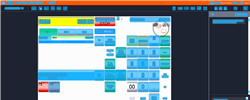
Task: Trigger Based Attended Automation
Workflow: NAMOS_PH_PayWithLocalAccount_AccountName

Step 1: Computer Vision in window 'Web Rep Console*' (msedge.exe)

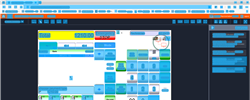
Step 2: CV refresh

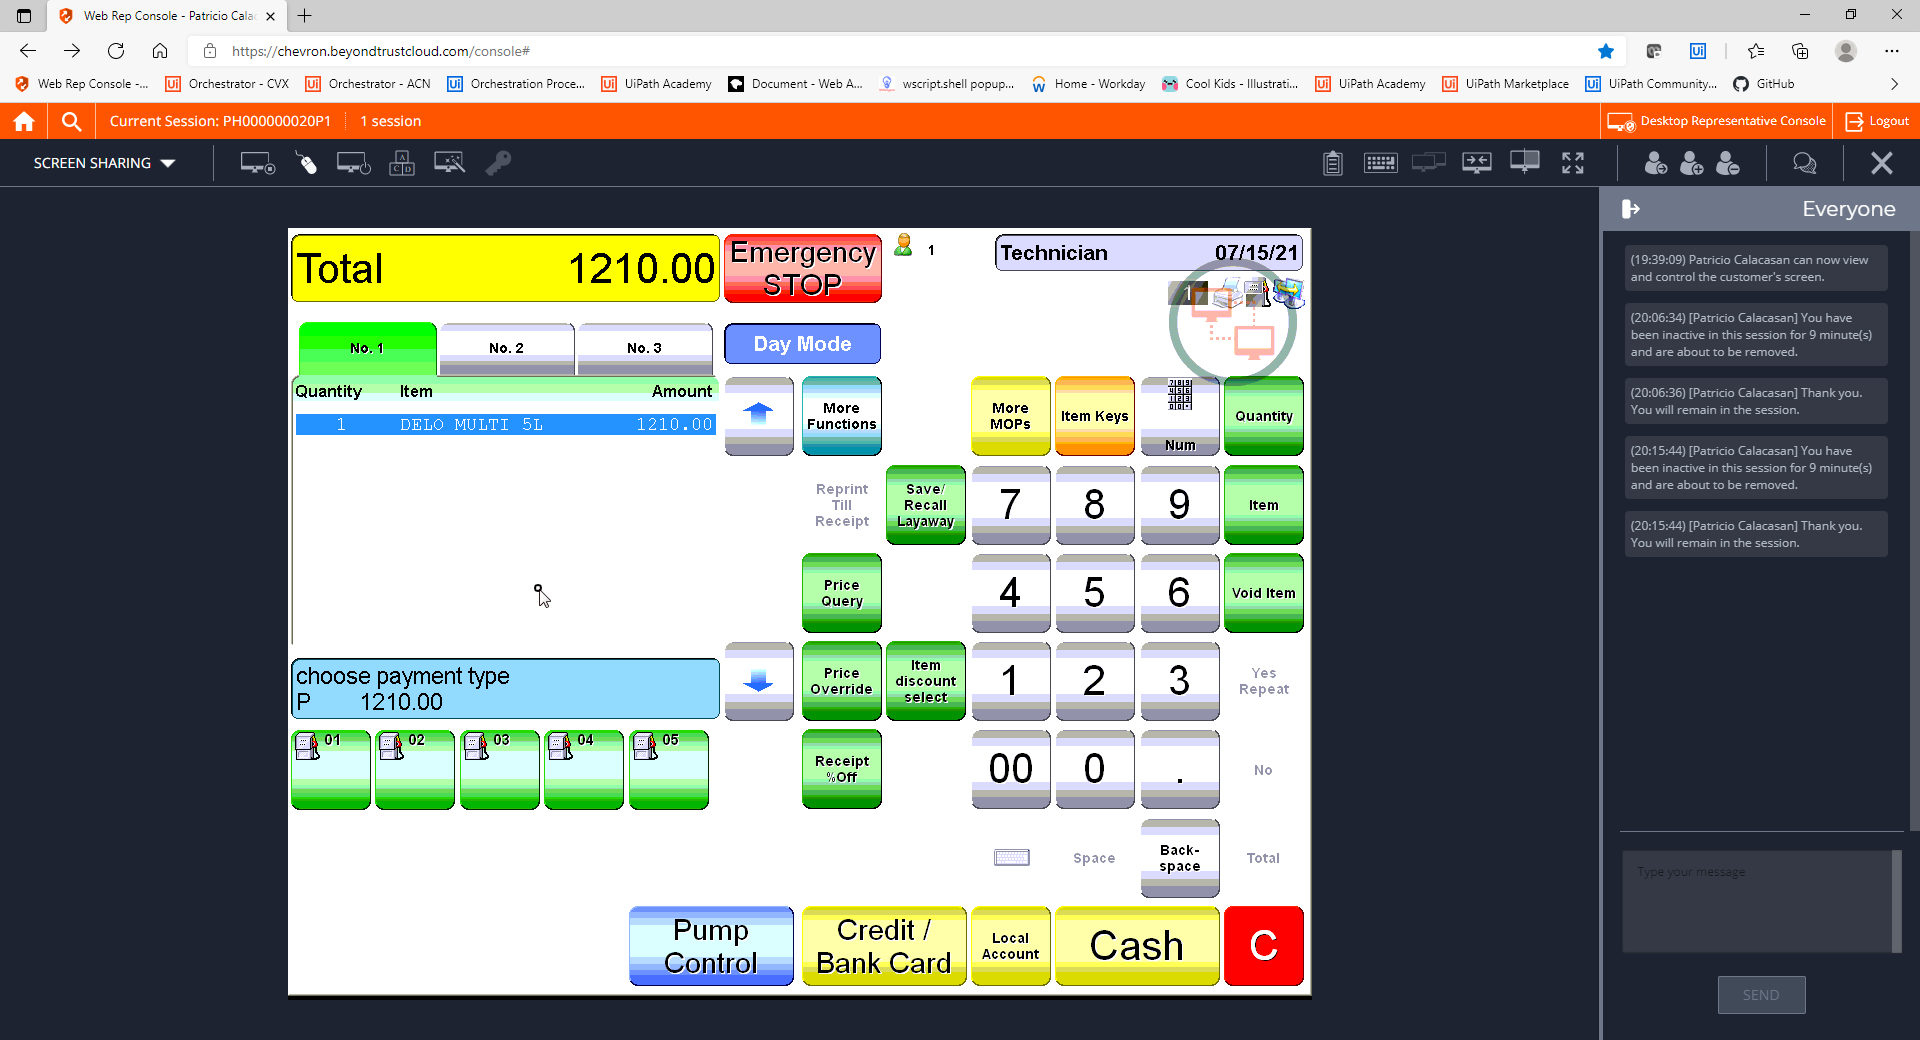
Step 3: CVCache

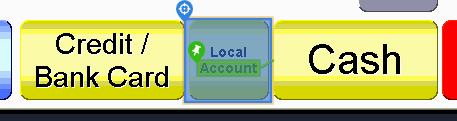
Step 4 [try]: CV Click - Button

Step 5: CvDescriptor (same screen as step 4)

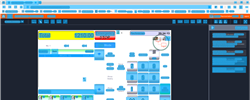
Step 6: CVRefresh

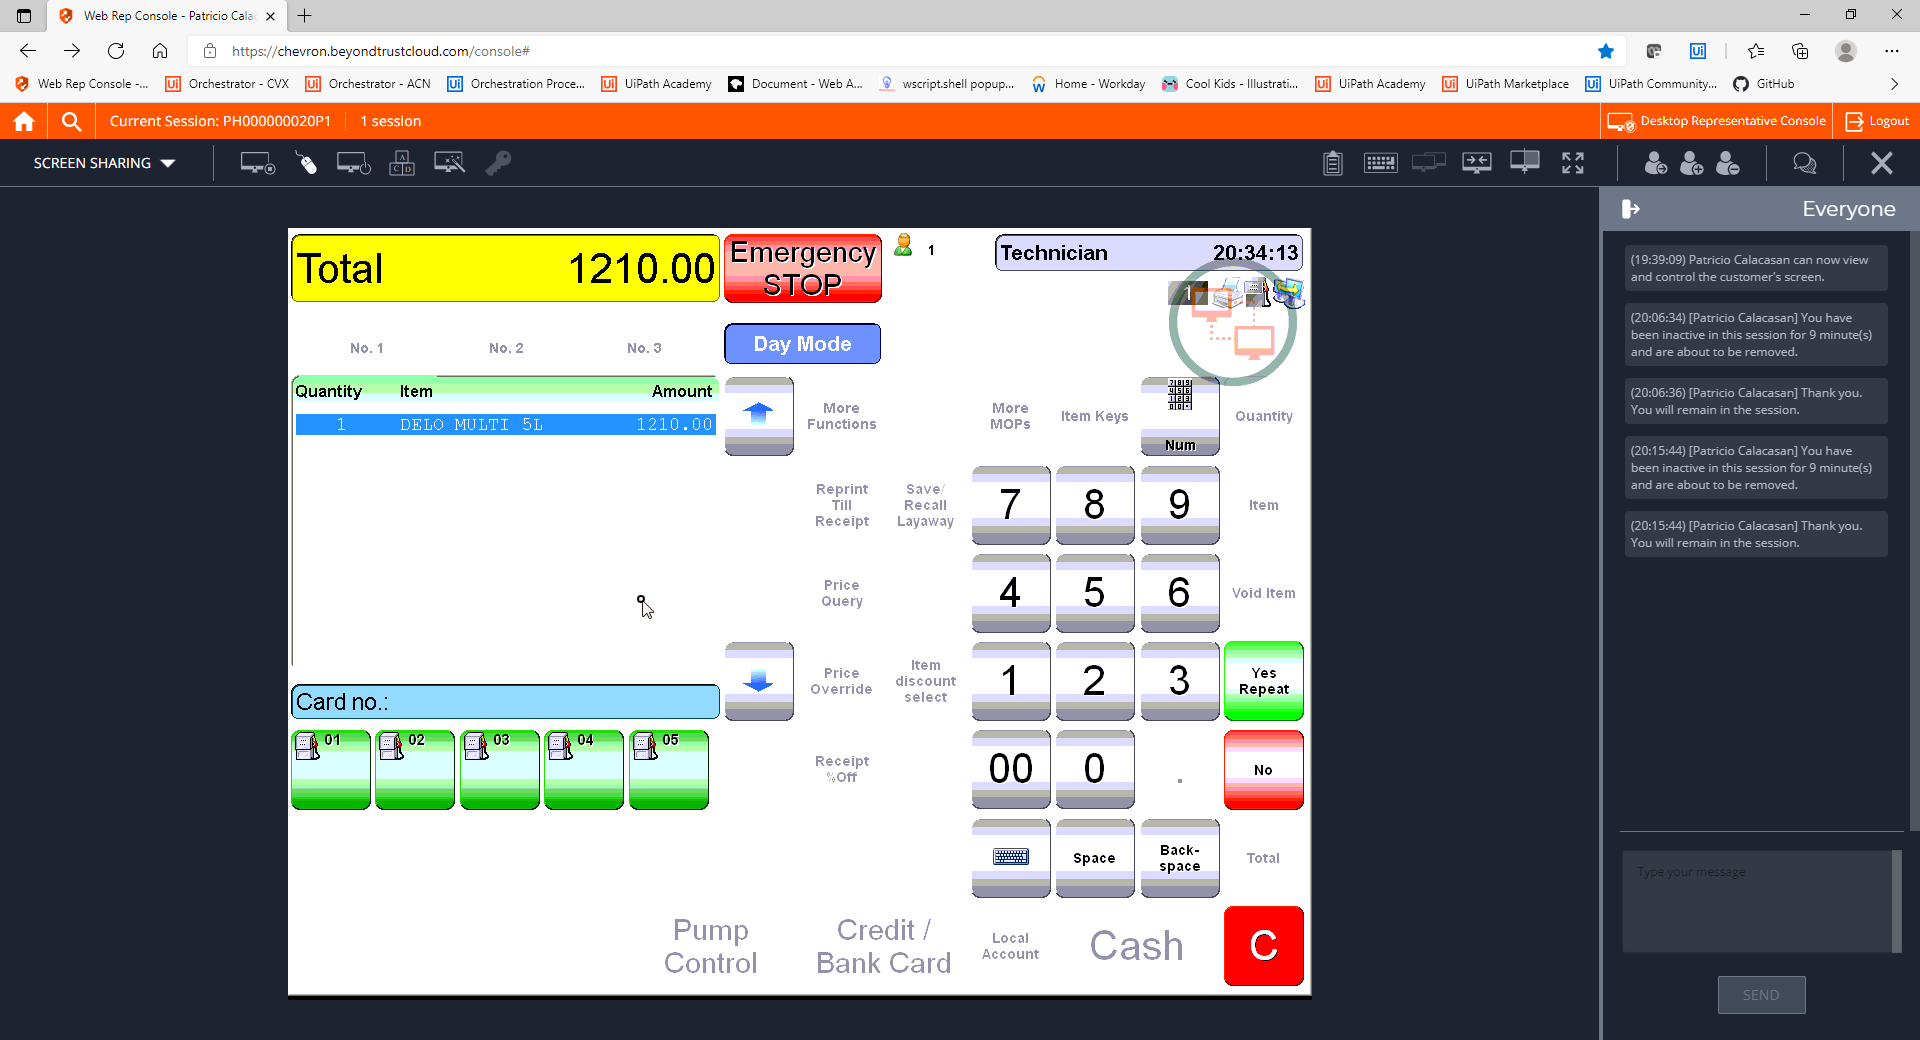
Step 7: CVCache

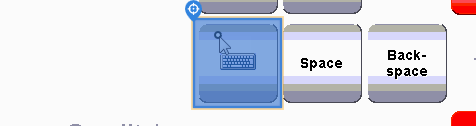
Step 8 [try]: CV Click - Icon

Step 9: CvDescriptor (same screen as step 8)

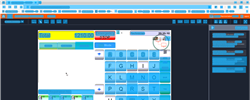
Step 10: CVRefresh

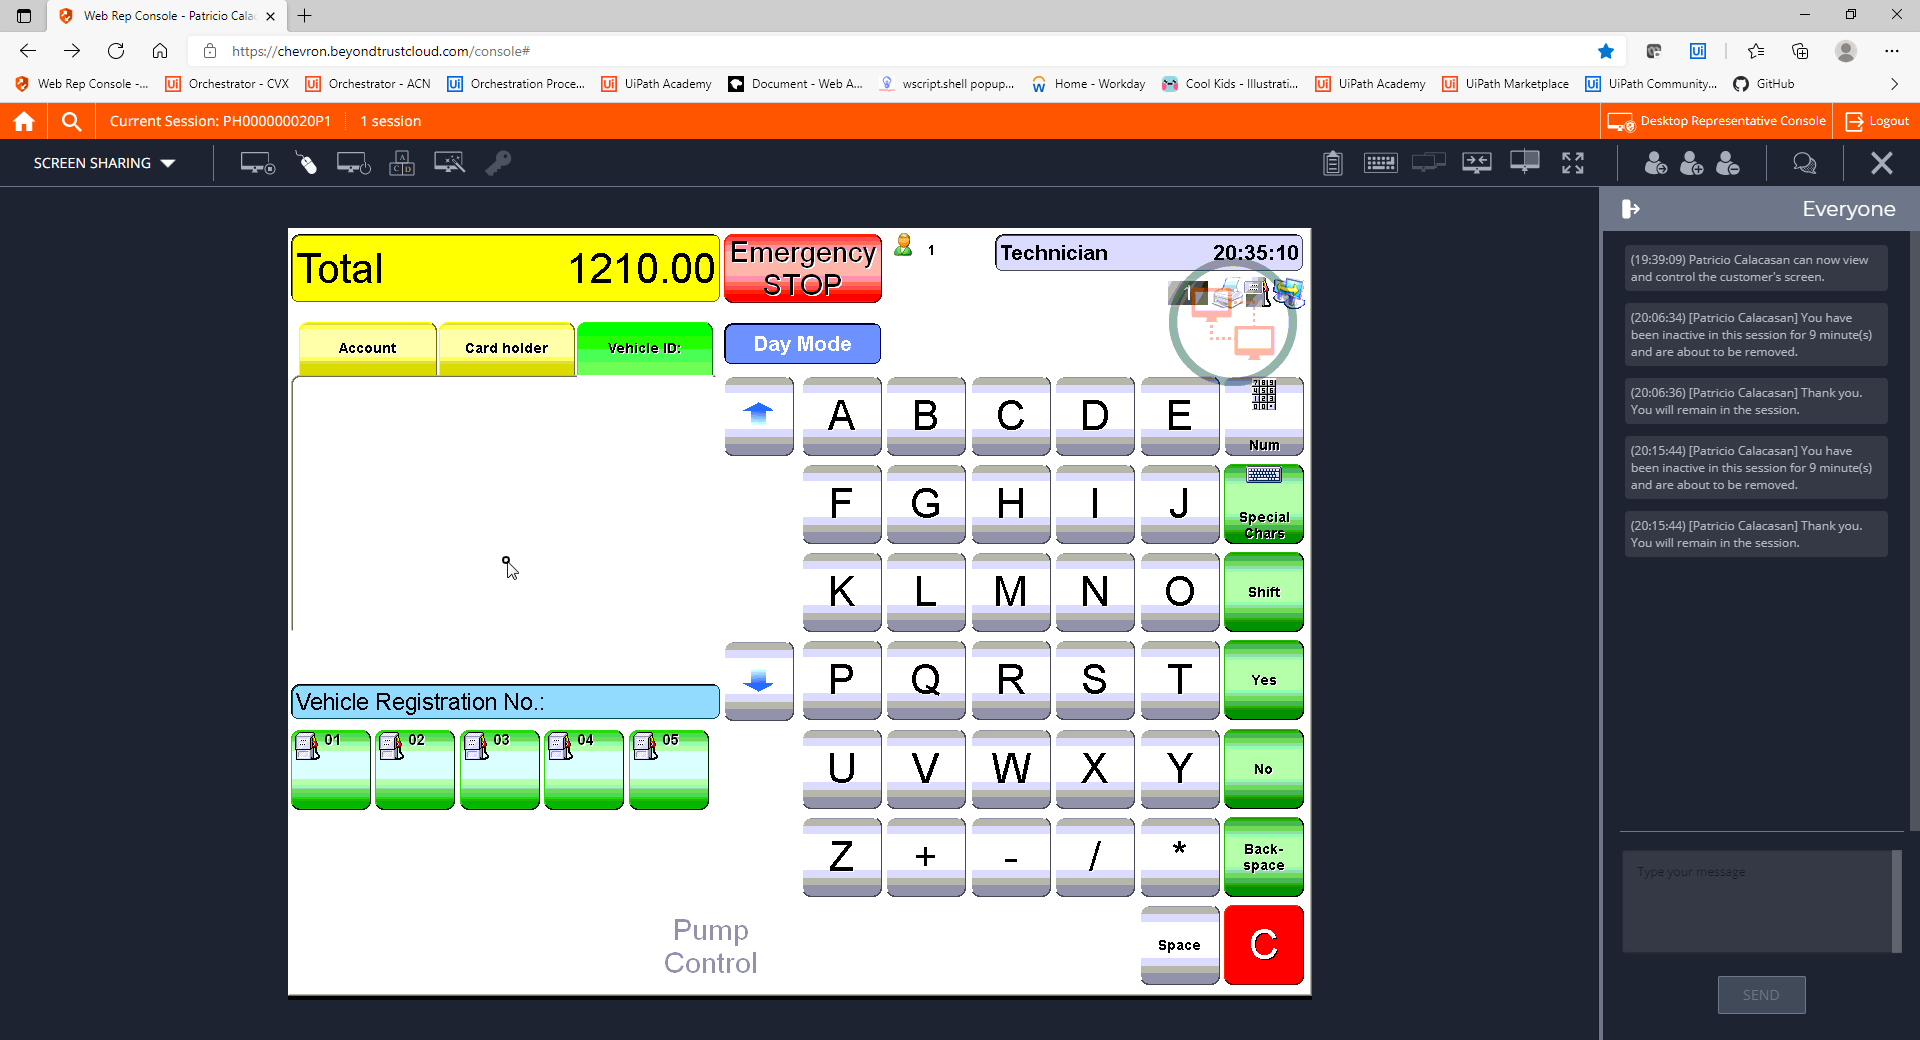
Step 11: CVCache

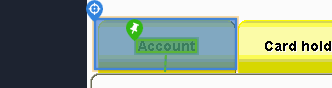
Step 12 [try]: CV Click - Button

Step 13: CvDescriptor (same screen as step 12)

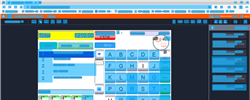
Step 14: CV refresh

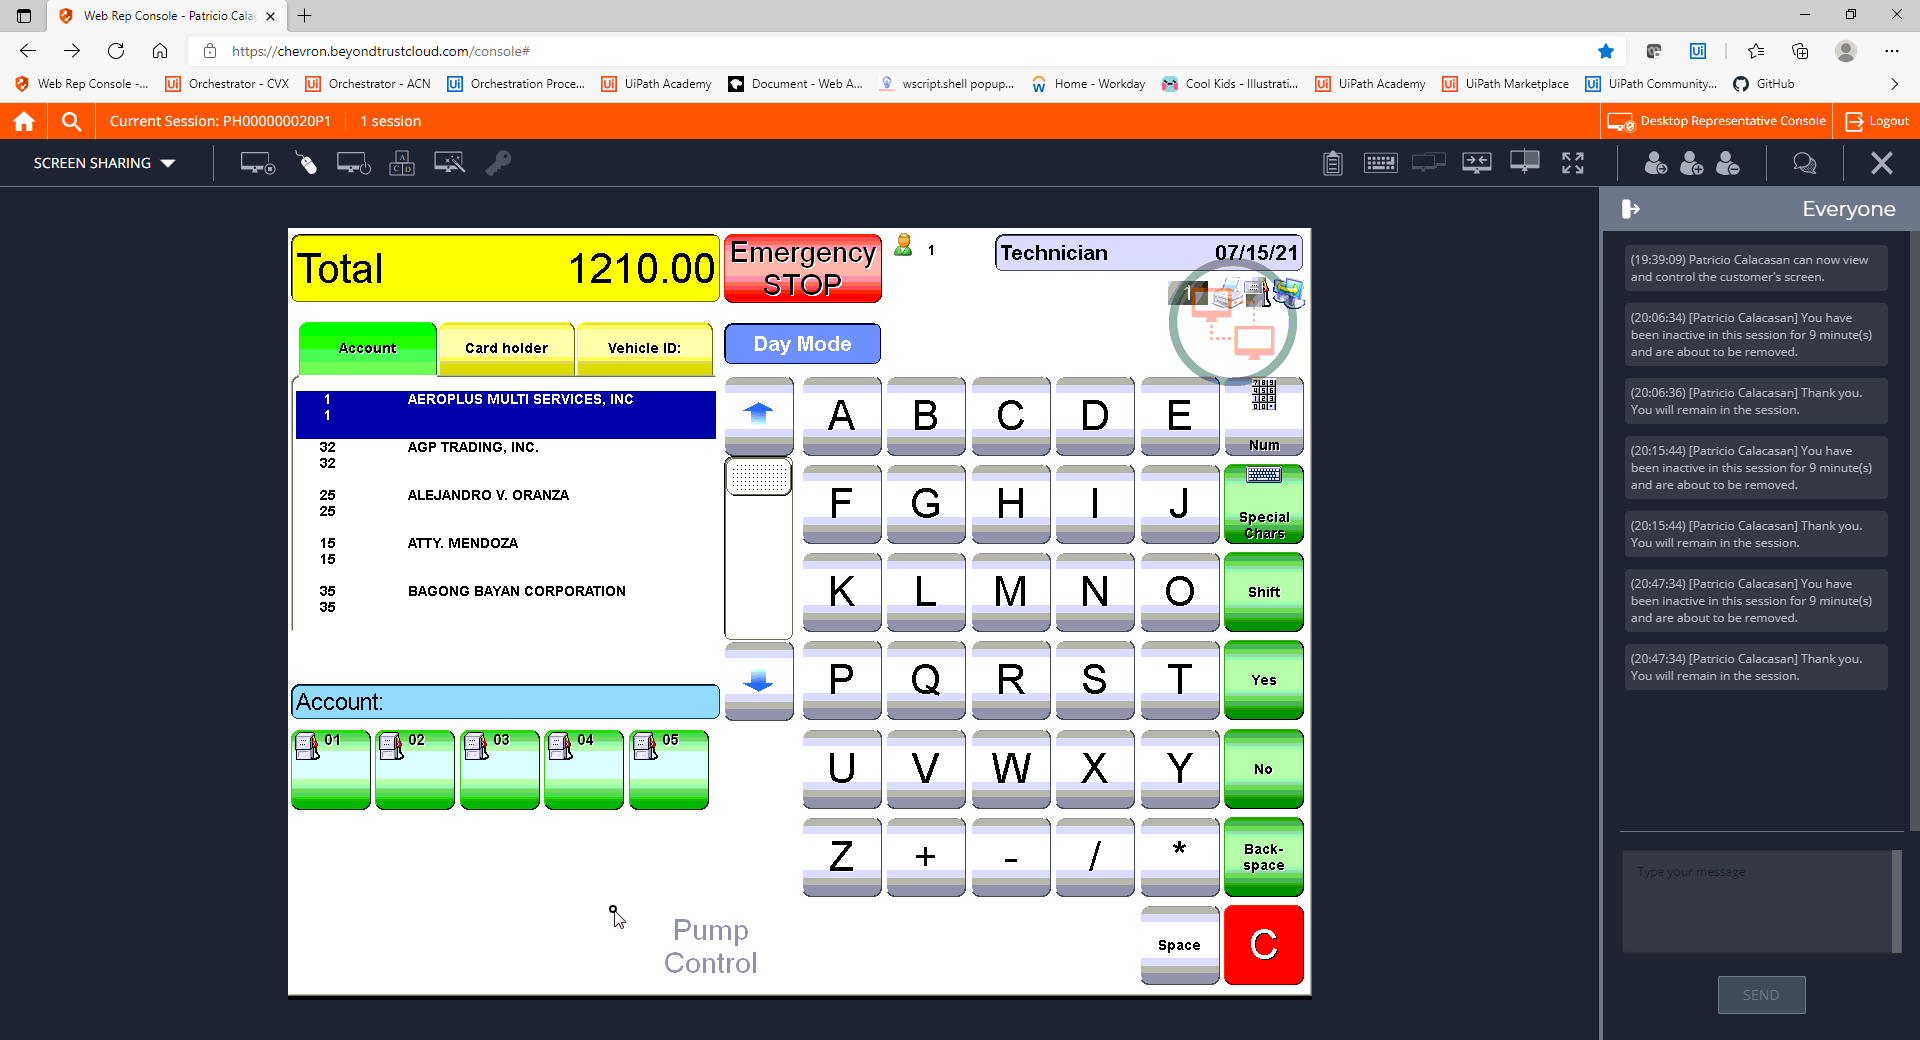
Step 15: CVCache

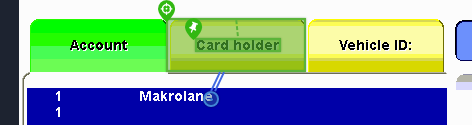
Step 16 [try]: CV Click - Button

Step 17: CvDescriptor (same screen as step 16)

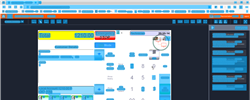
Step 18: CV refresh

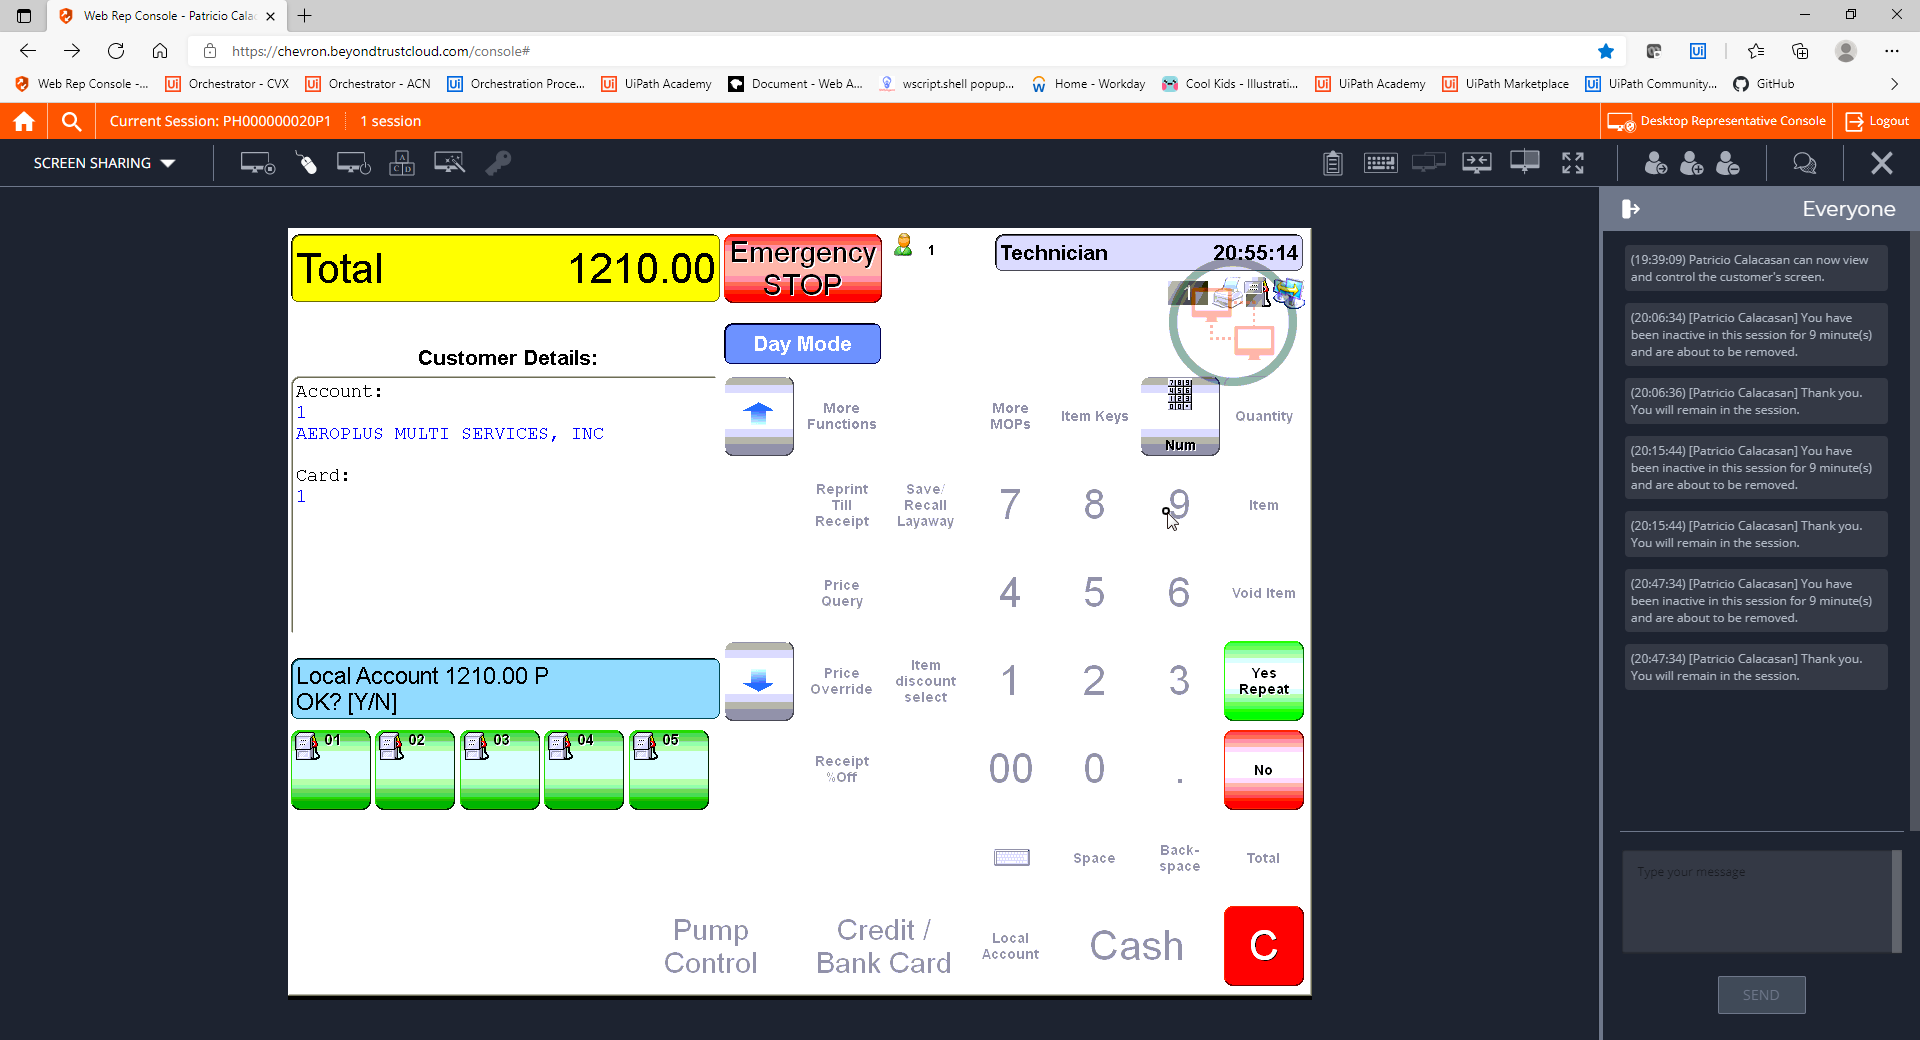
Step 19: CVCache

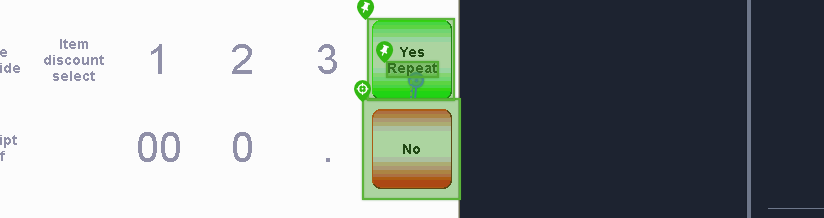
Step 20 [try]: CV Click - Icon

Step 21: CvDescriptor (same screen as step 20)

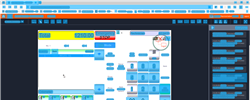
Step 22: CV refresh

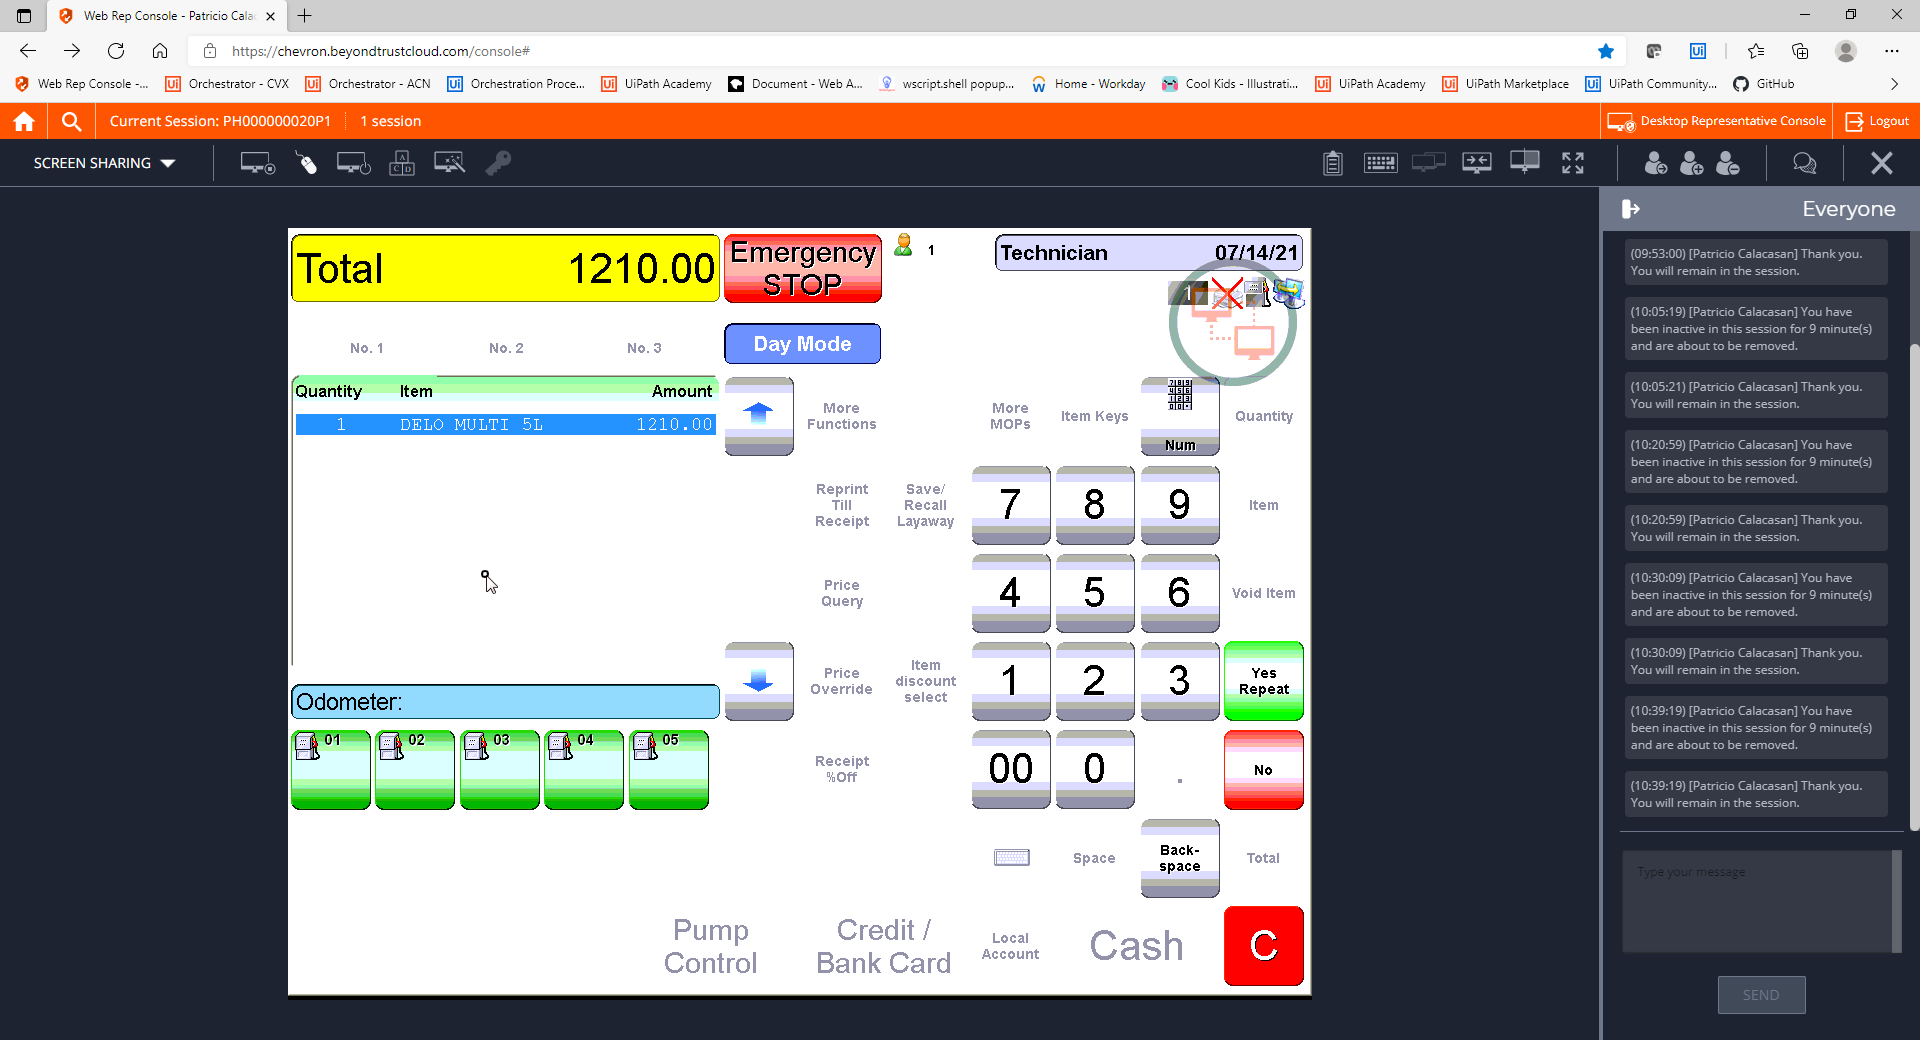
Step 23: CVCache

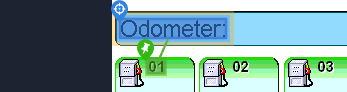
Step 24: get-text

Step 25: CvDescriptor (same screen as step 24)

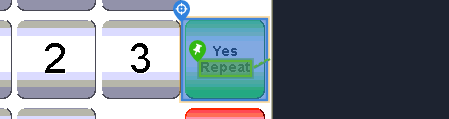
Step 26 [try]: CV Click - Button

Step 27: CvDescriptor (same screen as step 26)

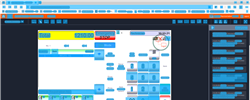
Step 28: CV refresh

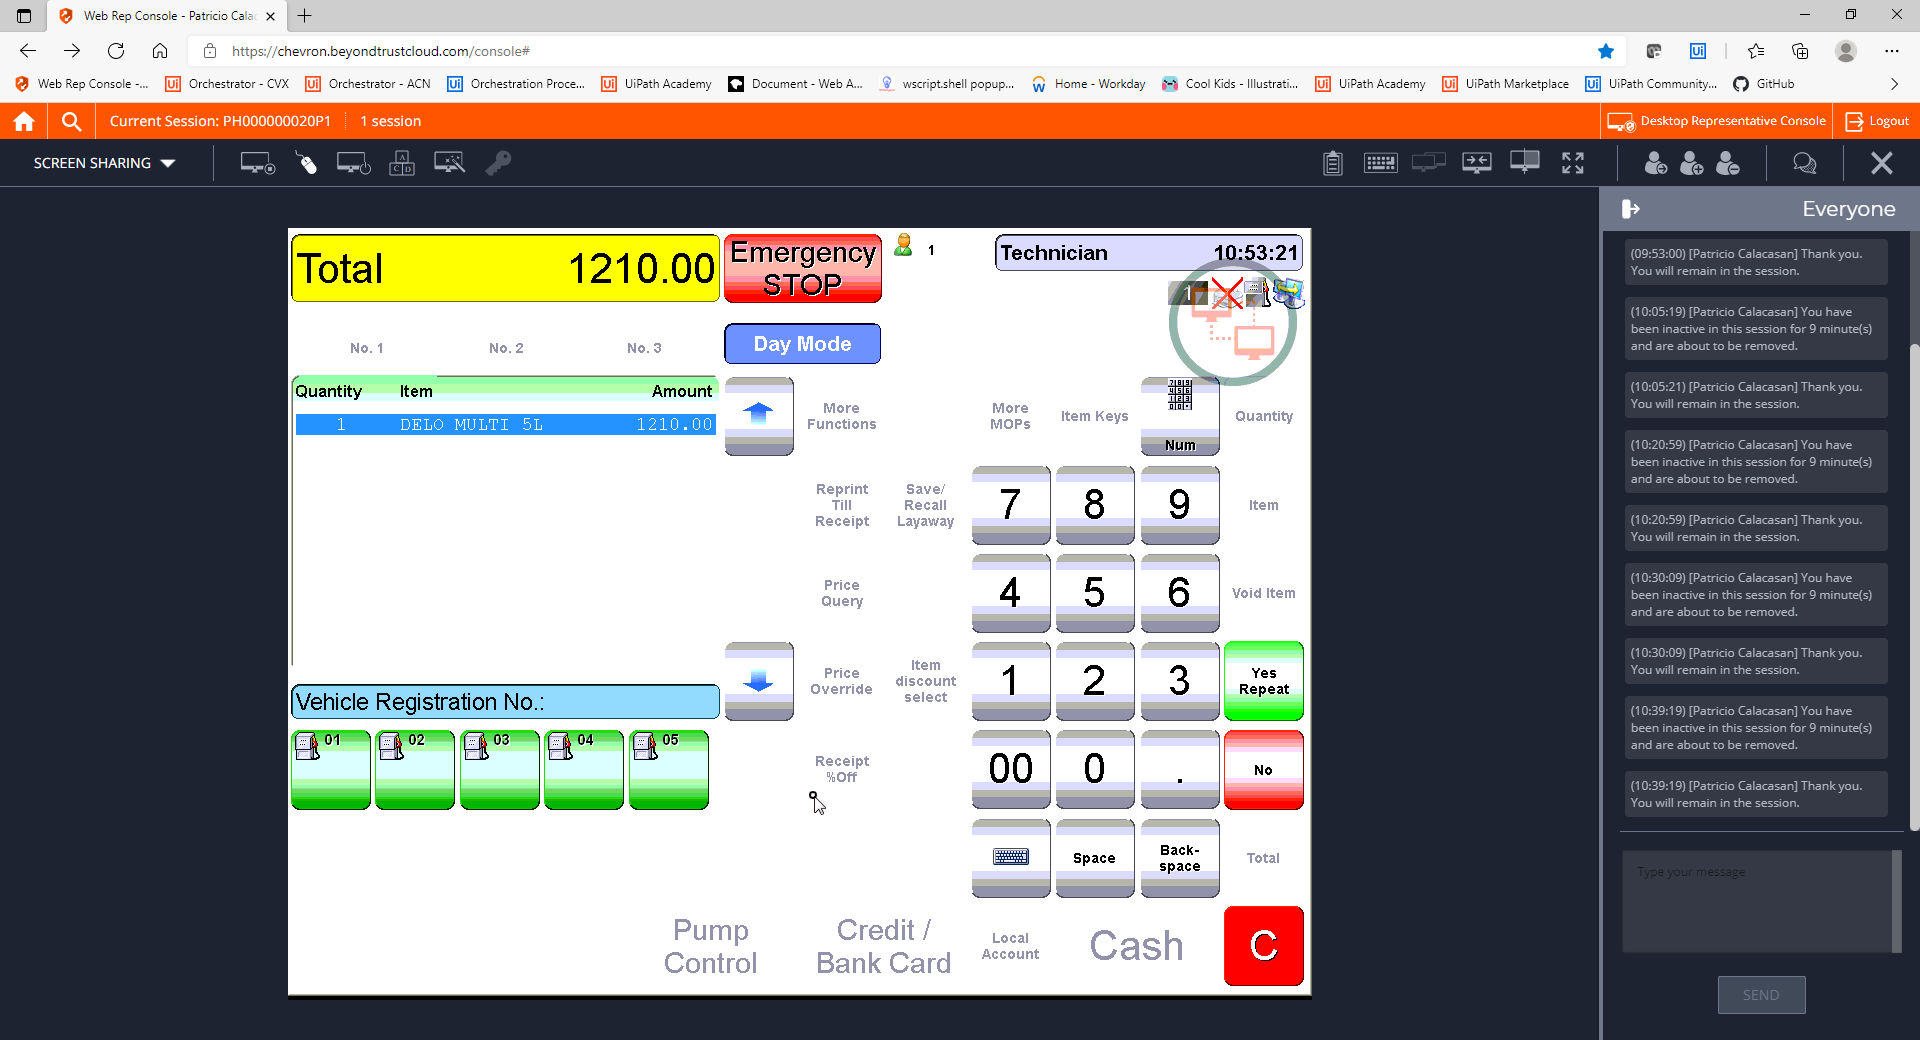
Step 29: CVCache

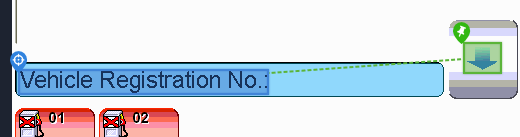
Step 30: get-text

Step 31: CvDescriptor (same screen as step 30)

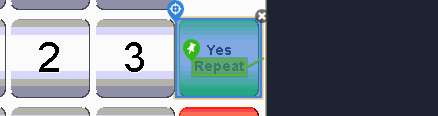
Step 32 [try]: CV Click - Button

Step 33: CvDescriptor (same screen as step 32)

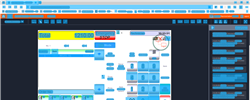
Step 34: CV refresh

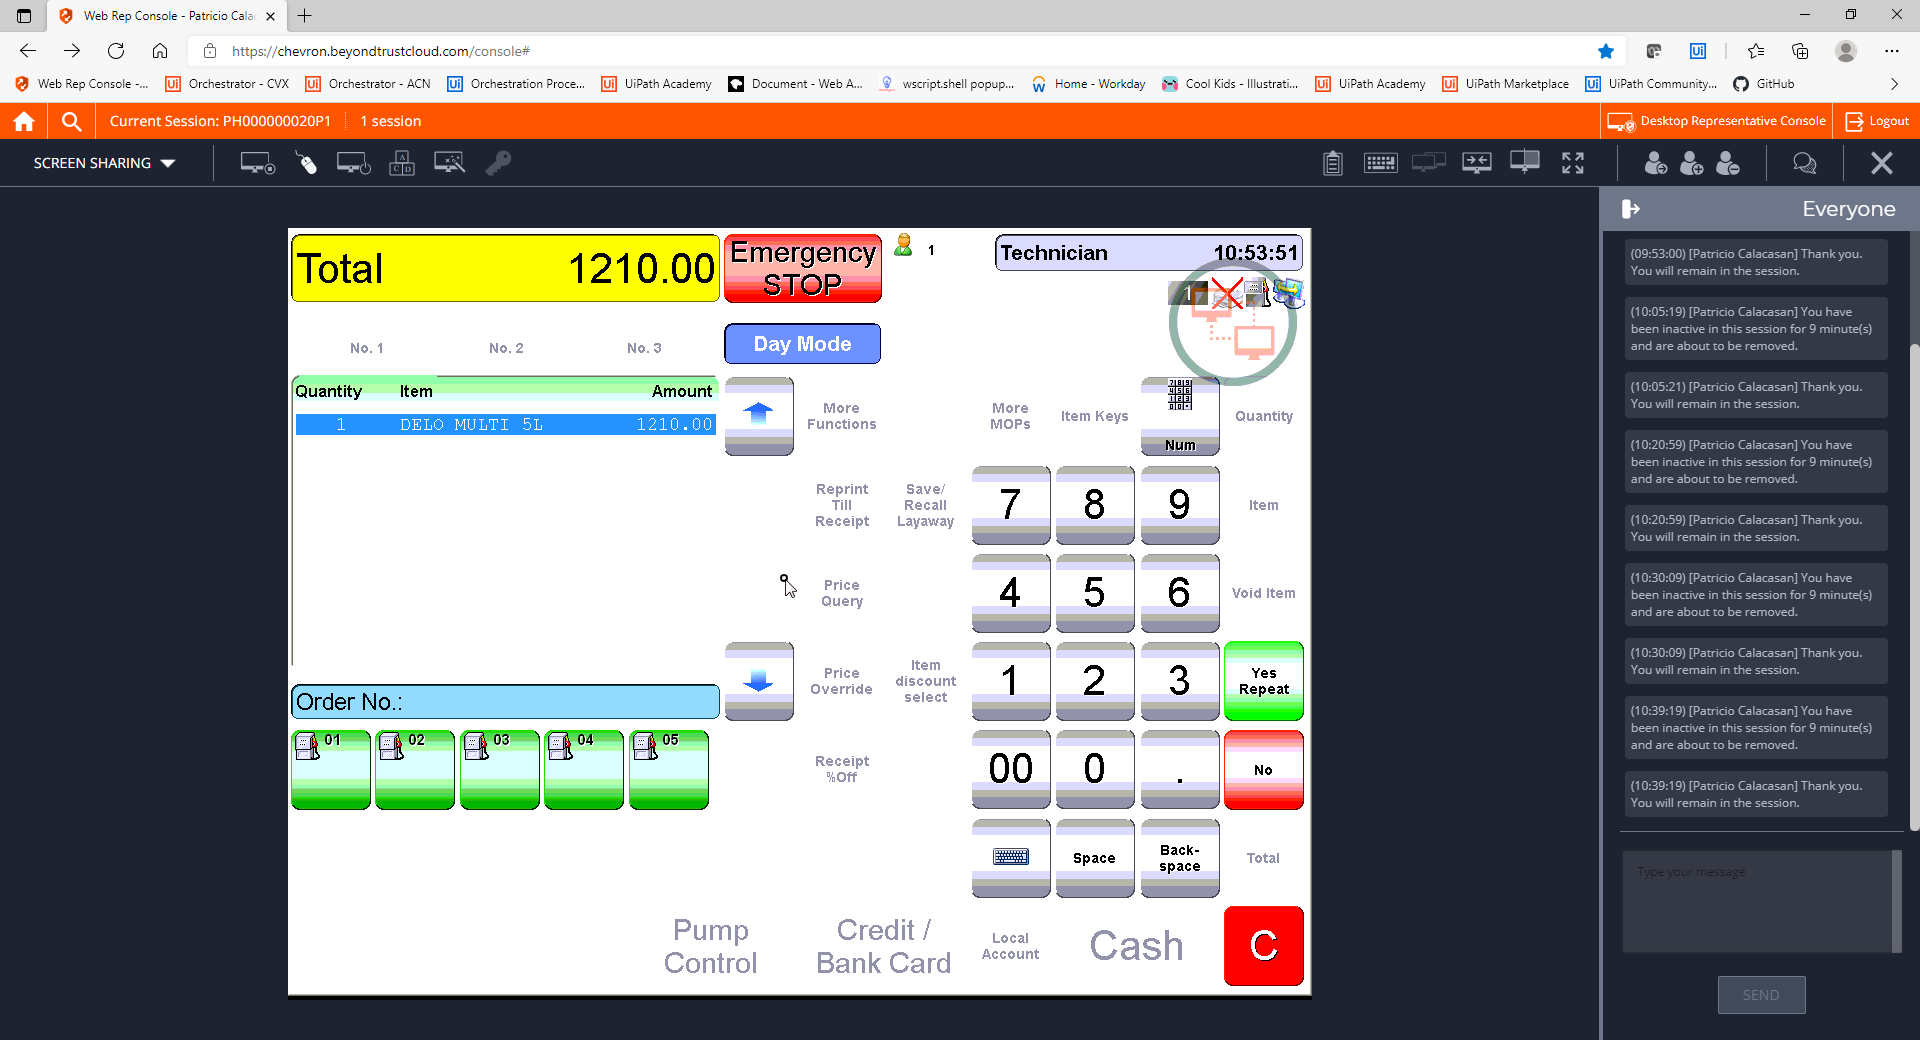
Step 35: CVCache

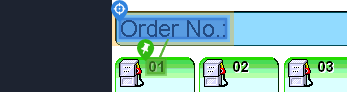
Step 36: get-text

Step 37: CvDescriptor (same screen as step 36)

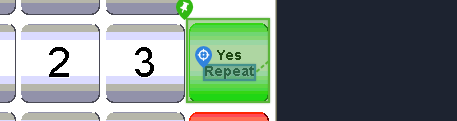
Step 38 [try]: CV Click - Text

Step 39: CvDescriptor (same screen as step 38)

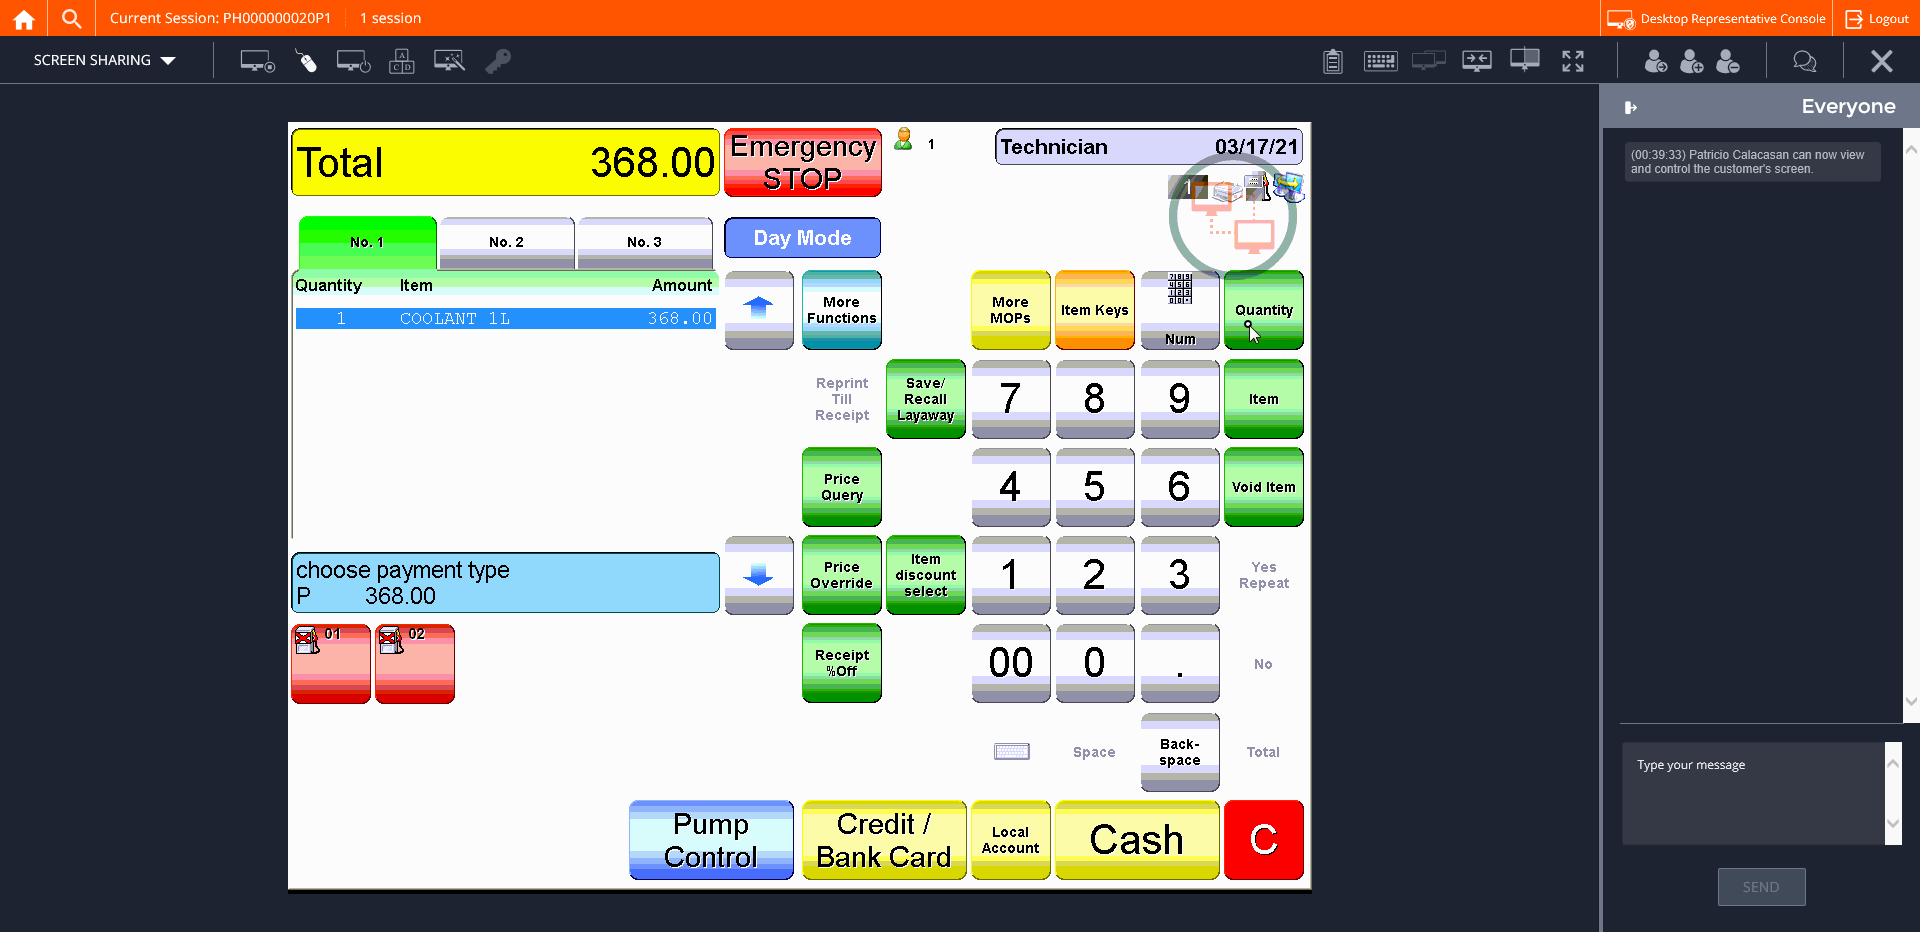
Step 40: CVCache